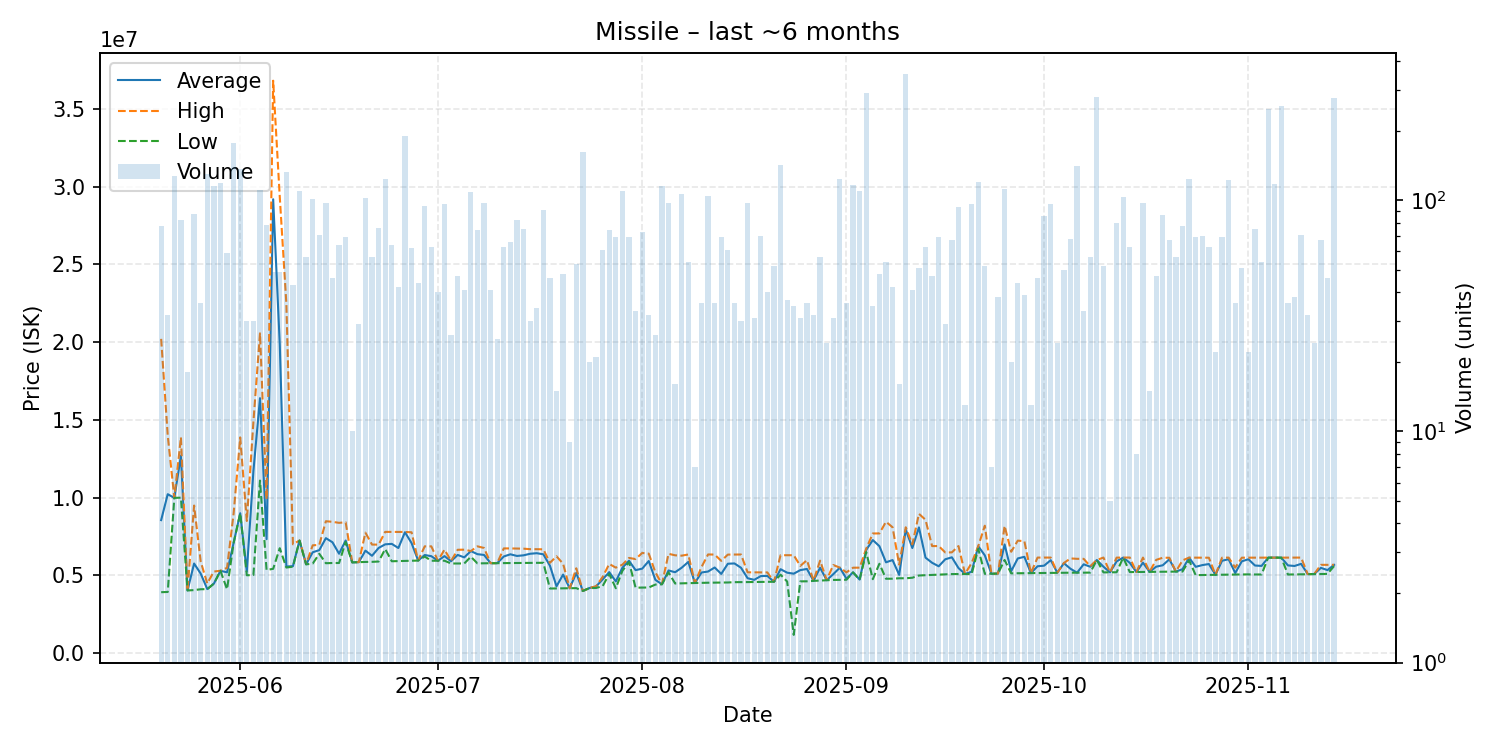

The file beside this chart, header and first rows:
date, average, highest, lowest, order_count, volume
2025-05-20, 8557558, 20215000, 3920000, 23, 77
2025-05-21, 10224281, 13995000, 3935500, 10, 32
2025-05-22, 9987000, 9989000, 9986500, 38, 127
2025-05-23, 12701610, 13890000, 10000000, 23, 82
2025-05-24, 4036167, 4044000, 4031000, 9, 18
2025-05-25, 5763632, 9493500, 4056000, 32, 87
2025-05-26, 5116417, 5894500, 4109000, 20, 36
2025-05-27, 4119000, 4483000, 4118000, 31, 130
2025-05-28, 4471000, 5249000, 4469000, 35, 115
2025-05-29, 5296000, 5299000, 5291000, 40, 119
2025-05-30, 5197559, 5487000, 4109000, 29, 59
2025-05-31, 7107000, 8989000, 7097000, 53, 177
2025-06-01, 8997000, 13870000, 8994000, 55, 136
2025-06-02, 5241667, 8500000, 5009000, 13, 30
2025-06-03, 11702467, 14870000, 5027000, 16, 30
2025-06-04, 16400000, 20570000, 11100000, 38, 111
2025-06-05, 7330128, 9900000, 5346000, 19, 78
2025-06-06, 29193755, 36820000, 5425000, 22, 49
2025-06-07, 19876163, 29350000, 6750000, 24, 49
2025-06-08, 5573000, 22490000, 5506000, 24, 132
2025-06-09, 5593581, 7000000, 5561500, 16, 43
2025-06-10, 7242000, 7247000, 7237000, 46, 109
2025-06-11, 5714667, 5730500, 5710000, 15, 57
2025-06-12, 6488000, 6935000, 5761000, 30, 101
2025-06-13, 6625944, 6964000, 6389000, 33, 71
2025-06-14, 7395979, 8485000, 5784000, 42, 97
2025-06-15, 7130522, 8447000, 5798000, 24, 46
2025-06-16, 6395500, 8381000, 5798000, 21, 64
2025-06-17, 7244899, 8418000, 7150000, 23, 69
2025-06-18, 5837200, 5848000, 5836000, 8, 10
2025-06-19, 5853552, 5854000, 5851000, 22, 29
2025-06-20, 6593000, 7750000, 5867000, 48, 102
2025-06-21, 6262614, 6983000, 5872000, 30, 57
2025-06-22, 6764868, 6980000, 5893000, 25, 76
2025-06-23, 6998000, 7800000, 6695000, 35, 123
2025-06-24, 7028734, 7800000, 5910000, 18, 64
2025-06-25, 6761500, 7800000, 5921000, 19, 42
2025-06-26, 7777000, 7795000, 5935000, 34, 189
2025-06-27, 7081403, 7775000, 5946000, 25, 62
2025-06-28, 5955182, 5956000, 5954000, 27, 44
2025-06-29, 6313149, 6870000, 6211000, 31, 94
2025-06-30, 6237000, 6869000, 5943000, 20, 63
2025-07-01, 5945050, 5946000, 5945000, 15, 40
2025-07-02, 6240812, 6656000, 5945000, 23, 96
2025-07-03, 5912846, 5932000, 5766000, 10, 26
2025-07-04, 6316340, 6649000, 5767000, 17, 47
2025-07-05, 6160366, 6655000, 5767000, 14, 41
2025-07-06, 6566000, 6566500, 6200000, 34, 108
2025-07-07, 6365757, 6870000, 5774000, 22, 74
2025-07-08, 6316866, 6764500, 5782000, 19, 97
2025-07-09, 5784024, 5788000, 5784000, 12, 41
2025-07-10, 5788480, 5789000, 5788000, 15, 25
2025-07-11, 6217905, 6737000, 5792000, 18, 63
2025-07-12, 6357773, 6735000, 5796000, 22, 66
2025-07-13, 6251585, 6725000, 5801000, 22, 82
2025-07-14, 6292080, 6720000, 5803000, 21, 75
2025-07-15, 6393000, 6687000, 5805000, 8, 30
2025-07-16, 6428000, 6686000, 5808500, 12, 34
2025-07-17, 6358418, 6677000, 5812000, 27, 91
2025-07-18, 5625935, 5810000, 4156000, 21, 46
... 119 more rows
